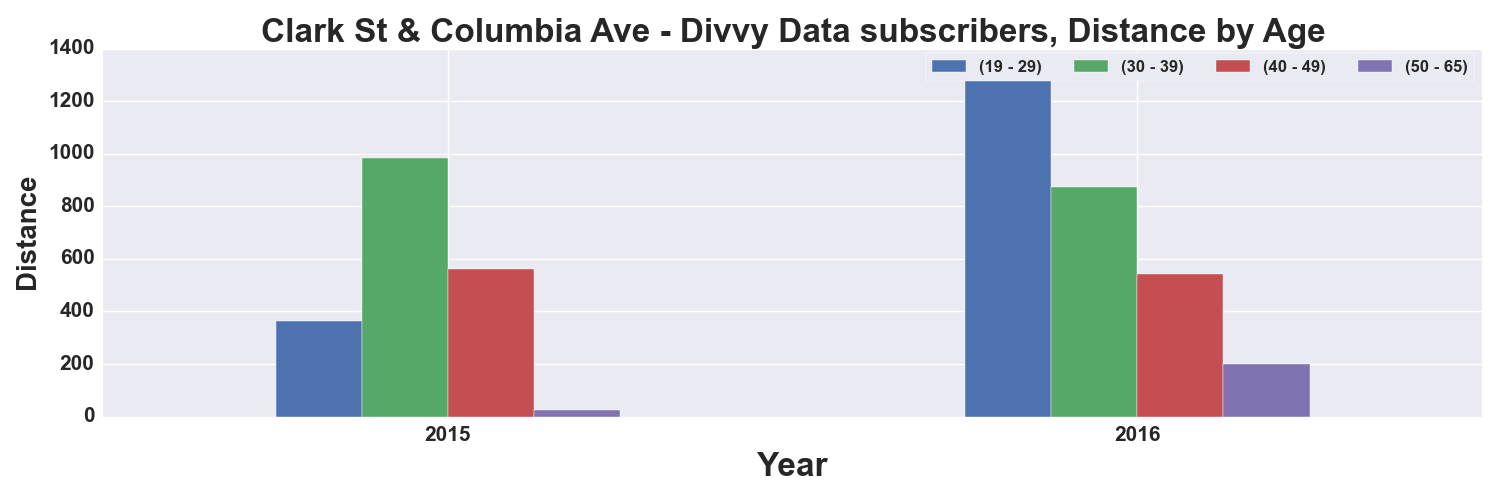

Data behind this chart, as committed beside it:
, START TIME YEAR, DISTANCE_Miles, DISTANCE_Miles, DISTANCE_Miles, DISTANCE_Miles
AGE_GROUP, , 19 - 29, 30 - 39, 40 - 49, 50 - 65
0, 2015, 364.7, 983, 563.1, 23.47
1, 2016, 1324, 875.1, 542.4, 199.8
